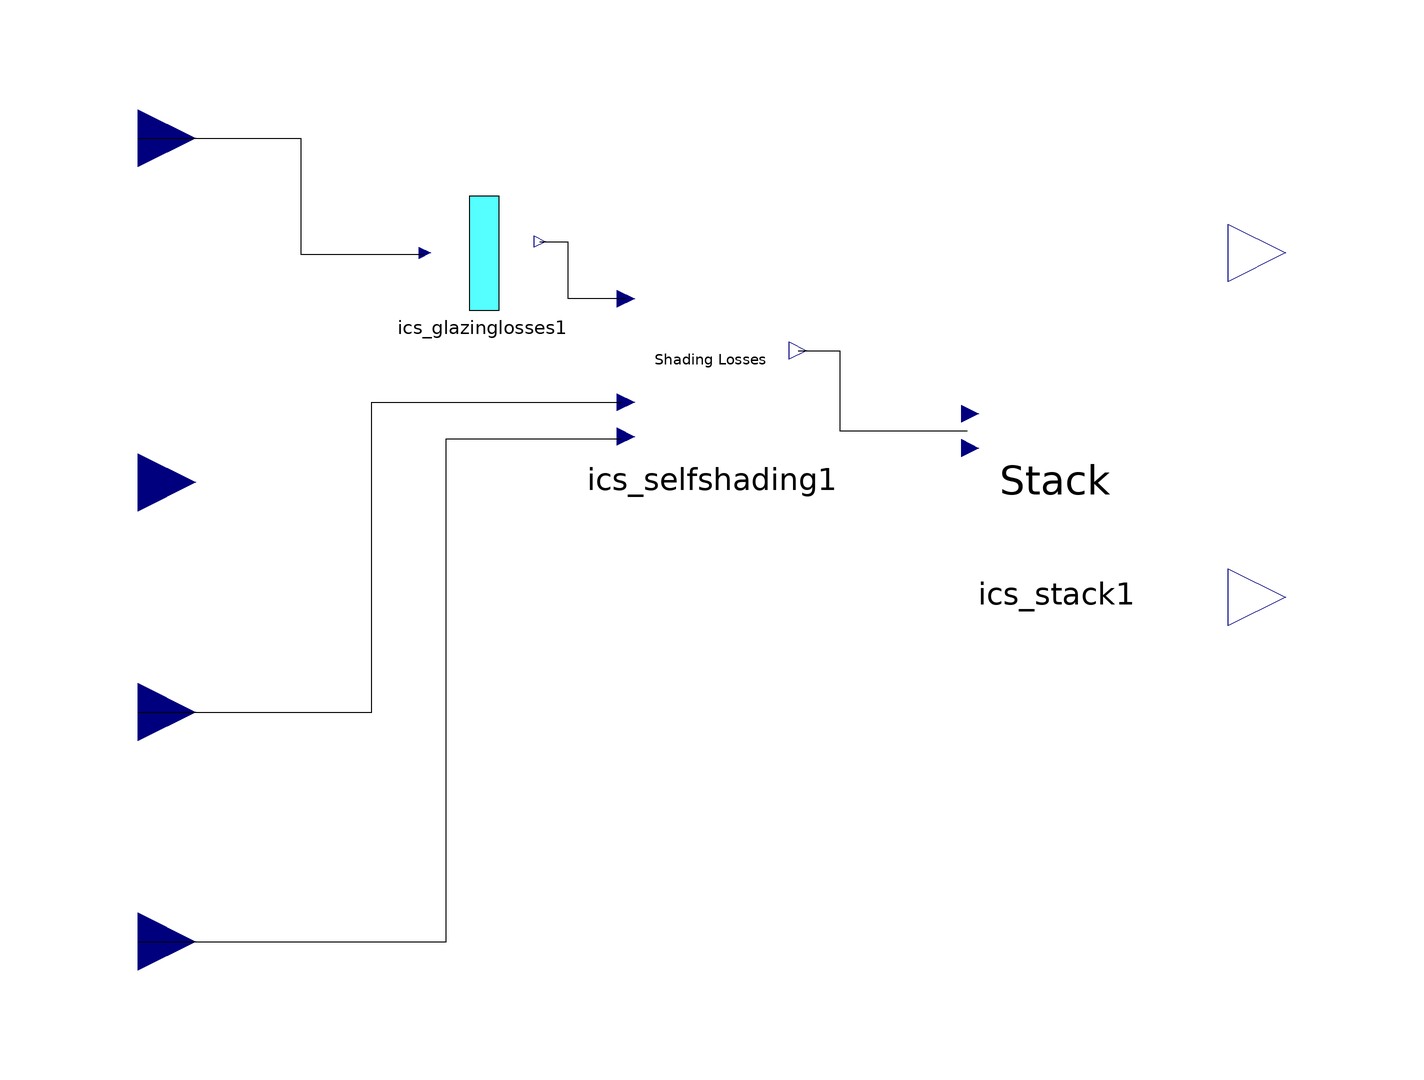

Above is the diagram view of the following Modelica model: its components placed by their Placement annotations and its connect equations drawn as lines.

model ICS_EnvelopeCassette
  parameter Integer StackHeight = 6;
  parameter Integer NumStacks = 4;
  // parameter Modelica.SIunits.Length VSpace = 0.2794;
  //  parameter Modelica.SIunits.Length HSpace = 0.2794;
  parameter Modelica.SIunits.Area ArrayArea = 1;
  Modelica.Blocks.Interfaces.RealInput DNI annotation(Placement(visible = true, transformation(origin = {-100,60}, extent = {{-10,-10},{10,10}}, rotation = 0), iconTransformation(origin = {-100,80}, extent = {{-10,-10},{10,10}}, rotation = 0)));
  Modelica.Blocks.Interfaces.RealInput AOI annotation(Placement(visible = true, transformation(origin = {-100,0}, extent = {{-10,-10},{10,10}}, rotation = 0), iconTransformation(origin = {-100,20}, extent = {{-10,-10},{10,10}}, rotation = 0)));
  Modelica.Blocks.Interfaces.RealInput SurfAlt annotation(Placement(visible = true, transformation(origin = {-100,-40}, extent = {{-10,-10},{10,10}}, rotation = 0), iconTransformation(origin = {-100,-40}, extent = {{-10,-10},{10,10}}, rotation = 0)));
  Modelica.Blocks.Interfaces.RealInput SurfAzi annotation(Placement(visible = true, transformation(origin = {-100,-80}, extent = {{-10,-10},{10,10}}, rotation = 0), iconTransformation(origin = {-100,-80}, extent = {{-10,-10},{10,10}}, rotation = 0)));
  ICS_GlazingLosses ics_glazinglosses1 annotation(Placement(visible = true, transformation(origin = {-40,40}, extent = {{-10,-10},{10,10}}, rotation = 0)));
  Modelica.Blocks.Interfaces.RealOutput Current annotation(Placement(visible = true, transformation(origin = {100,40}, extent = {{-10,-10},{10,10}}, rotation = 0), iconTransformation(origin = {100,40}, extent = {{-10,-10},{10,10}}, rotation = 0)));
  Modelica.Blocks.Interfaces.RealOutput Heat annotation(Placement(visible = true, transformation(origin = {100,-20}, extent = {{-10,-10},{10,10}}, rotation = 0), iconTransformation(origin = {100,-20}, extent = {{-10,-10},{10,10}}, rotation = 0)));
  ICS_SelfShading ics_selfshading1 annotation(Placement(visible = true, transformation(origin = {0,20}, extent = {{-15,-15},{15,15}}, rotation = 0)));
  ICS_Stack ics_stack1 annotation(Placement(visible = true, transformation(origin = {60,0}, extent = {{-15,-15},{15,15}}, rotation = 0)));
equation
  connect(SurfAzi,ics_selfshading1.SurfAzi) annotation(Line(points = {{-100,-80},{-46.2963,-80},{-46.2963,7.61317},{-15.8436,7.61317},{-15.8436,7.61317}}));
  connect(SurfAlt,ics_selfshading1.SurfAlt) annotation(Line(points = {{-100,-40},{-59.2593,-40},{-59.2593,13.9918},{-15.6379,13.9918},{-15.6379,13.9918}}));
  connect(ics_selfshading1.DNI_out,ics_stack1.DNI) annotation(Line(points = {{15,23},{22.2222,23},{22.2222,9.0535},{44.4444,9.0535},{44.4444,9.0535}}));
  connect(ics_glazinglosses1.HDirNor,ics_selfshading1.DNI_in) annotation(Line(points = {{-30,42},{-25.1029,42},{-25.1029,32.0988},{-15.0206,32.0988},{-15.0206,32.0988}}));
  connect(DNI,ics_glazinglosses1.DNI) annotation(Line(points = {{-100,60},{-71.6981,60},{-71.6981,39.7678},{-50.2177,39.7678},{-50.2177,39.7678}}));
  annotation(Diagram(coordinateSystem(extent = {{-100,-100},{100,100}}, preserveAspectRatio = true, initialScale = 0.1, grid = {2,2})), Icon(coordinateSystem(extent = {{-100,-100},{100,100}}, preserveAspectRatio = true, initialScale = 0.1, grid = {2,2}), graphics = {Text(origin = {-2.46552,1.74055}, extent = {{-55.88,45.86},{55.88,-45.86}}, textString = "Envelope")}));
end ICS_EnvelopeCassette;